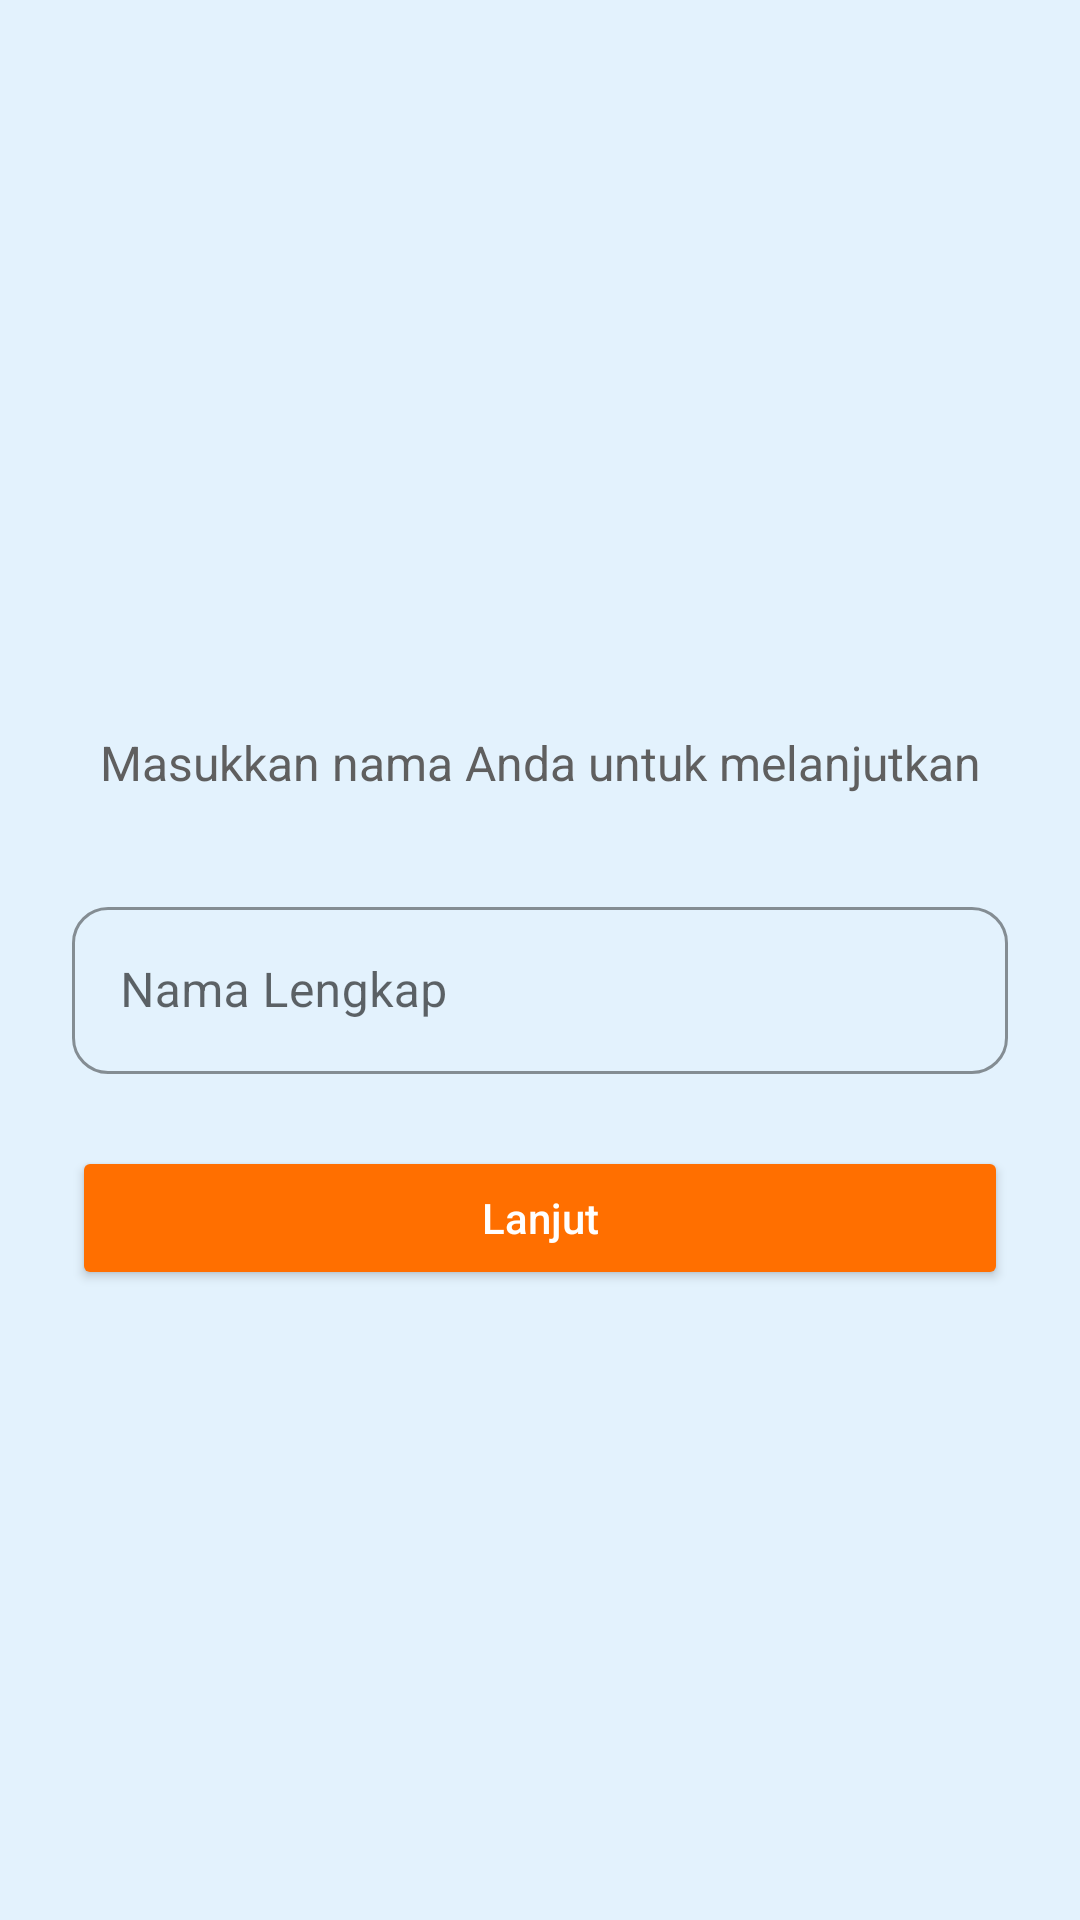

Write the Android layout XML for this screen, with the resource values it uses.
<!-- AndroidManifest.xml: application theme Theme.SmartCookingRecipe -->
<!-- res/layout/fragment_activity_input_username.xml -->
<?xml version="1.0" encoding="utf-8"?>
<androidx.constraintlayout.widget.ConstraintLayout xmlns:android="http://schemas.android.com/apk/res/android"
    xmlns:app="http://schemas.android.com/apk/res-auto"
    android:layout_width="match_parent"
    android:layout_height="match_parent"
    android:background="#E3F2FD" android:padding="24dp">

    <TextView
        android:id="@+id/tv_title"
        android:layout_width="wrap_content"
        android:layout_height="wrap_content"
        android:text=""
        android:textSize="28sp"
        android:textColor="#1E1E1E"
        android:textStyle="bold"
        app:layout_constraintTop_toTopOf="parent"
        app:layout_constraintStart_toStartOf="parent"
        app:layout_constraintEnd_toEndOf="parent"
        app:layout_constraintBottom_toTopOf="@id/tv_subtitle"
        app:layout_constraintVertical_chainStyle="packed" />

    <TextView
        android:id="@+id/tv_subtitle"
        android:layout_width="0dp"
        android:layout_height="wrap_content"
        android:text="Masukkan nama Anda untuk melanjutkan"
        android:textSize="16sp"
        android:textColor="#5F5F5F"
        android:layout_marginTop="8dp"
        android:gravity="center_horizontal"
        app:layout_constraintTop_toBottomOf="@id/tv_title"
        app:layout_constraintStart_toStartOf="parent"
        app:layout_constraintEnd_toEndOf="parent"
        app:layout_constraintBottom_toTopOf="@id/til_name" />

    <com.google.android.material.textfield.TextInputLayout
        android:id="@+id/til_name"
        android:layout_width="0dp"
        android:layout_height="wrap_content"
        android:layout_marginTop="32dp"
        android:hint="Nama Lengkap"
        style="@style/Widget.MaterialComponents.TextInputLayout.OutlinedBox"
        app:boxBackgroundMode="outline"
        app:boxStrokeColor="#6200EE"
        app:boxCornerRadiusTopStart="12dp"
        app:boxCornerRadiusTopEnd="12dp"
        app:boxCornerRadiusBottomStart="12dp"
        app:boxCornerRadiusBottomEnd="12dp"
        app:layout_constraintTop_toBottomOf="@id/tv_subtitle"
        app:layout_constraintStart_toStartOf="parent"
        app:layout_constraintEnd_toEndOf="parent"
        app:layout_constraintBottom_toTopOf="@id/btn_continue">

        <com.google.android.material.textfield.TextInputEditText
            android:id="@+id/et_name"
            android:layout_width="match_parent"
            android:layout_height="wrap_content"
            android:inputType="textPersonName" />
    </com.google.android.material.textfield.TextInputLayout>

    <Button
        android:id="@+id/btn_continue"
        android:layout_width="0dp"
        android:layout_height="wrap_content"
        android:layout_marginTop="24dp"
        android:text="Lanjut"
        android:textAllCaps="false"
        android:textColor="#FFFFFF"
        android:backgroundTint="#FF6F00" android:padding="12dp"
        android:layout_marginBottom="12dp"
        app:cornerRadius="16dp"
        app:layout_constraintTop_toBottomOf="@id/til_name"
        app:layout_constraintStart_toStartOf="parent"
        app:layout_constraintEnd_toEndOf="parent"
        app:layout_constraintBottom_toBottomOf="parent" />

</androidx.constraintlayout.widget.ConstraintLayout>
<!-- resources referenced by this layout -->
<resources>
  <style name="Theme.SmartCookingRecipe" parent="Theme.MaterialComponents.DayNight.DarkActionBar">
          
          <item name="colorPrimary">@color/purple_500</item>
          <item name="colorPrimaryVariant">@color/purple_700</item>
          <item name="colorOnPrimary">@color/white</item>
          
          <item name="colorSecondary">@color/teal_200</item>
          <item name="colorSecondaryVariant">@color/teal_700</item>
          <item name="colorOnSecondary">@color/black</item>
          
          <item name="android:statusBarColor">?attr/colorPrimaryVariant</item>
          
      </style>
  <!-- not gathered from this repository: default colours our renderer supplied (Android Studio template values) -->
  <color name="purple_500">#FF6200EE</color>
  <color name="purple_700">#FF3700B3</color>
  <color name="teal_200">#FF03DAC5</color>
  <color name="teal_700">#FF018786</color>
  <color name="black">#FF000000</color>
  <color name="white">#FFFFFFFF</color>
</resources>
